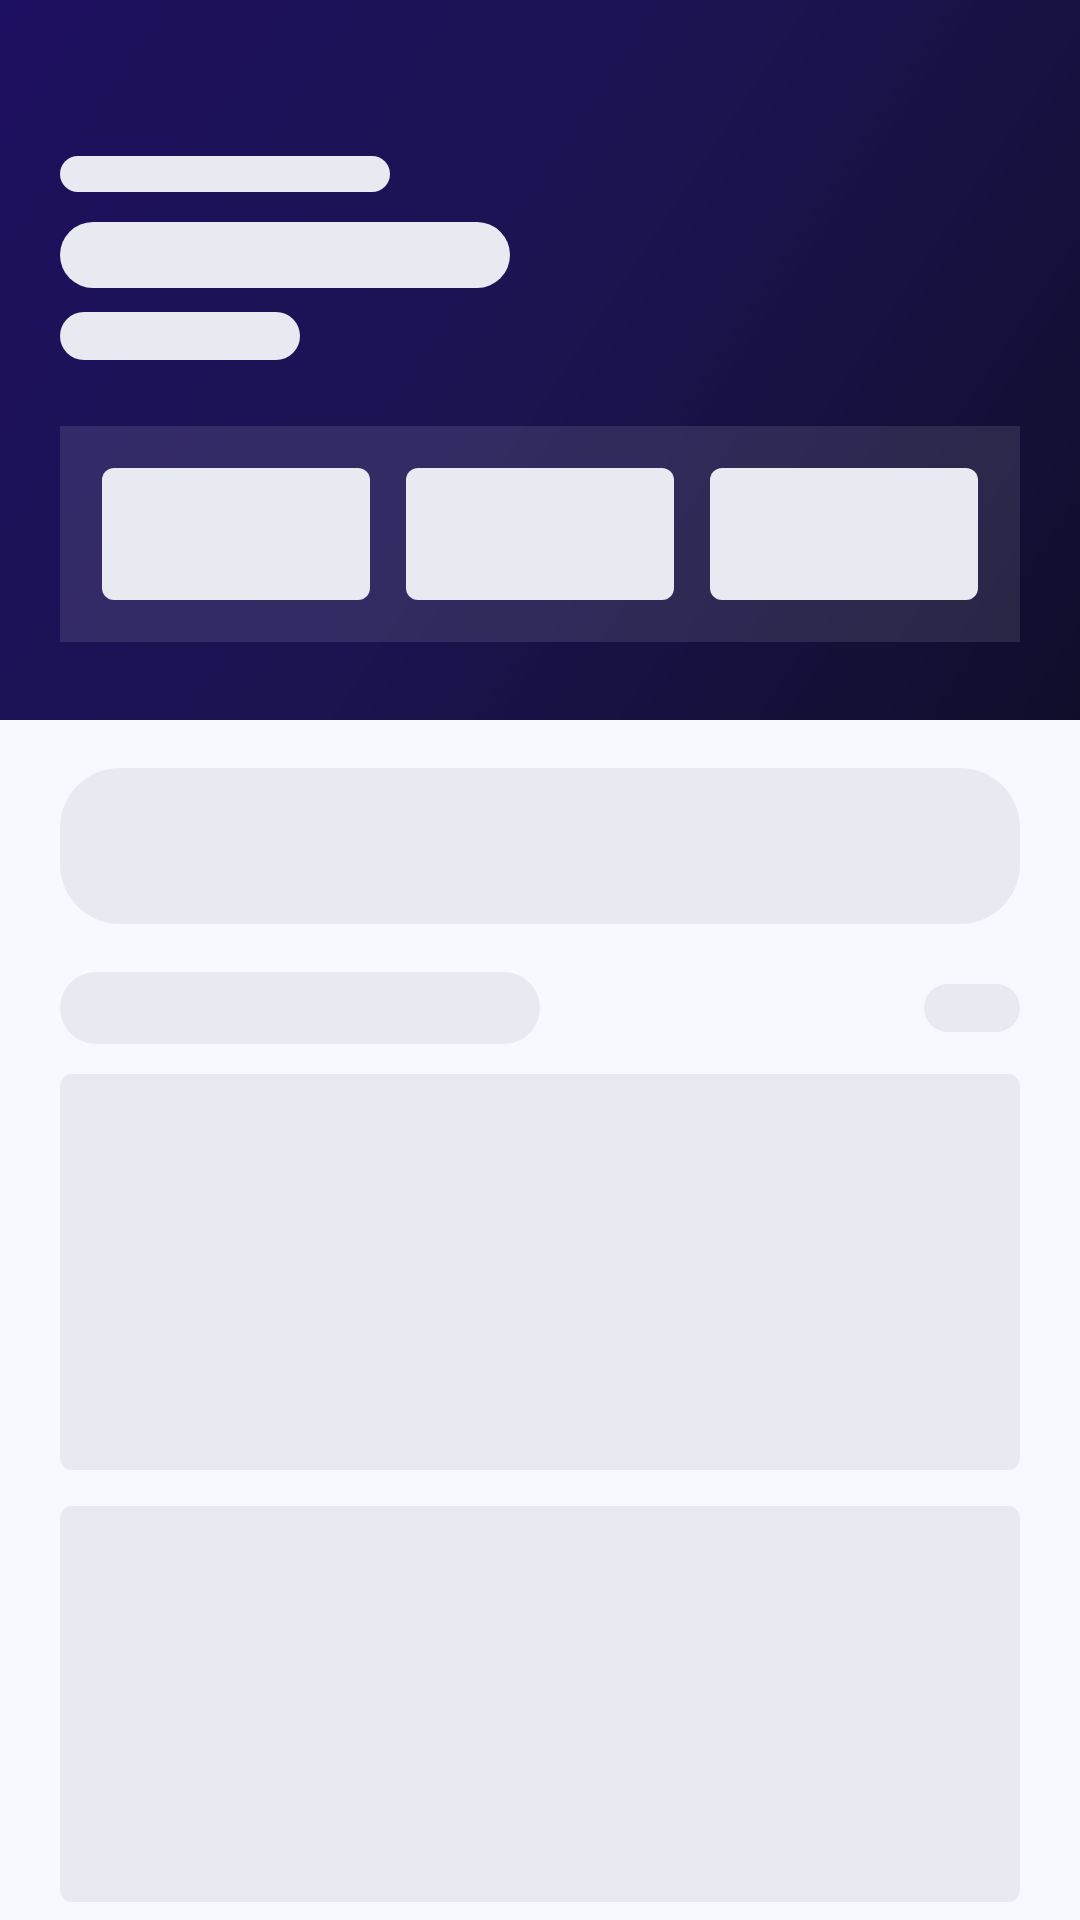

Write the Android layout XML for this screen, with the resource values it uses.
<!-- AndroidManifest.xml: application theme Theme.JobNet -->
<!-- res/layout/dialog_recruiter_dashboard_skeleton.xml -->
<?xml version="1.0" encoding="utf-8"?>
<FrameLayout xmlns:android="http://schemas.android.com/apk/res/android"
    android:id="@+id/skeleton_root_dashboard"
    android:layout_width="match_parent"
    android:layout_height="match_parent"
    android:background="@color/bg_app">

    <LinearLayout
        android:layout_width="match_parent"
        android:layout_height="match_parent"
        android:orientation="vertical">

        <LinearLayout
            android:layout_width="match_parent"
            android:layout_height="240dp"
            android:orientation="vertical"
            android:paddingLeft="20dp"
            android:paddingRight="20dp"
            android:paddingTop="52dp"
            android:paddingBottom="20dp"
            android:background="@drawable/bg_gradient_dark">

            <LinearLayout
                android:layout_width="match_parent"
                android:layout_height="wrap_content"
                android:orientation="horizontal"
                android:gravity="center_vertical">

                <LinearLayout
                    android:layout_width="0dp"
                    android:layout_height="wrap_content"
                    android:layout_weight="1"
                    android:orientation="vertical">

                    <View
                        android:layout_width="110dp"
                        android:layout_height="12dp"
                        android:background="@drawable/bg_skeleton_rect_round" />

                    <View
                        android:layout_width="150dp"
                        android:layout_height="22dp"
                        android:layout_marginTop="10dp"
                        android:background="@drawable/bg_skeleton_rect_round" />

                    <View
                        android:layout_width="80dp"
                        android:layout_height="16dp"
                        android:layout_marginTop="8dp"
                        android:background="@drawable/bg_skeleton_rect_round" />
                </LinearLayout>

                <View
                    android:layout_width="44dp"
                    android:layout_height="44dp"
                    android:layout_marginEnd="12dp"
                    android:background="@drawable/bg_skeleton_circle" />

                <View
                    android:layout_width="44dp"
                    android:layout_height="44dp"
                    android:background="@drawable/bg_skeleton_circle" />
            </LinearLayout>

            <LinearLayout
                android:layout_width="match_parent"
                android:layout_height="72dp"
                android:layout_marginTop="22dp"
                android:padding="14dp"
                android:orientation="horizontal"
                android:background="@color/overlay_white_10">

                <View
                    android:layout_width="0dp"
                    android:layout_height="match_parent"
                    android:layout_weight="1"
                    android:layout_marginEnd="8dp"
                    android:background="@drawable/bg_skeleton_rect" />

                <View
                    android:layout_width="0dp"
                    android:layout_height="match_parent"
                    android:layout_weight="1"
                    android:layout_marginLeft="4dp"
                    android:layout_marginRight="4dp"
                    android:background="@drawable/bg_skeleton_rect" />

                <View
                    android:layout_width="0dp"
                    android:layout_height="match_parent"
                    android:layout_weight="1"
                    android:layout_marginStart="8dp"
                    android:background="@drawable/bg_skeleton_rect" />
            </LinearLayout>
        </LinearLayout>

        <LinearLayout
            android:layout_width="match_parent"
            android:layout_height="wrap_content"
            android:paddingLeft="20dp"
            android:paddingRight="20dp"
            android:paddingTop="16dp">
            <View
                android:layout_width="match_parent"
                android:layout_height="52dp"
                android:background="@drawable/bg_skeleton_rect_round" />
        </LinearLayout>

        <LinearLayout
            android:layout_width="match_parent"
            android:layout_height="wrap_content"
            android:paddingLeft="20dp"
            android:paddingRight="20dp"
            android:paddingTop="16dp"
            android:paddingBottom="10dp"
            android:orientation="horizontal">

            <View
                android:layout_width="160dp"
                android:layout_height="24dp"
                android:background="@drawable/bg_skeleton_rect_round" />

            <View
                android:layout_width="0dp"
                android:layout_height="1dp"
                android:layout_weight="1" />

            <View
                android:layout_width="32dp"
                android:layout_height="16dp"
                android:layout_gravity="center_vertical"
                android:background="@drawable/bg_skeleton_rect_round" />
        </LinearLayout>

        <LinearLayout
            android:layout_width="match_parent"
            android:layout_height="wrap_content"
            android:orientation="vertical"
            android:paddingLeft="20dp"
            android:paddingRight="20dp">

            <View
                android:layout_width="match_parent"
                android:layout_height="132dp"
                android:layout_marginBottom="12dp"
                android:background="@drawable/bg_skeleton_rect" />

            <View
                android:layout_width="match_parent"
                android:layout_height="132dp"
                android:background="@drawable/bg_skeleton_rect" />
        </LinearLayout>

    </LinearLayout>
</FrameLayout>
<!-- resources referenced by this layout -->
<resources>
  <color name="bg_app">#F8F9FF</color>
  <color name="overlay_white_10">#1AFFFFFF</color>
  <!-- drawable bg_gradient_dark (drawable) -->
  <?xml version="1.0" encoding="utf-8"?>
  <shape xmlns:android="http://schemas.android.com/apk/res/android">
      <gradient
          android:startColor="#0F0E2A"
          android:centerColor="#1A1450"
          android:endColor="#1E1060"
          android:angle="135"
          android:type="linear" />
  </shape>
  <!-- drawable bg_skeleton_rect (drawable) -->
  <?xml version="1.0" encoding="utf-8"?>
  <shape xmlns:android="http://schemas.android.com/apk/res/android"
      android:shape="rectangle">
      <solid android:color="#E8EAF2" />
      <corners android:radius="4dp" />
  </shape>
  <!-- drawable bg_skeleton_rect_round (drawable) -->
  <?xml version="1.0" encoding="utf-8"?>
  <shape xmlns:android="http://schemas.android.com/apk/res/android"
      android:shape="rectangle">
      <solid android:color="#E8EAF2" />
      <corners android:radius="20dp" />
  </shape>
  <style name="Theme.JobNet" parent="Theme.Material3.Light.NoActionBar">
          
          <item name="colorPrimary">@color/primary</item>
          <item name="colorPrimaryVariant">@color/primary_dark</item>
          <item name="colorOnPrimary">@color/text_on_primary</item>
          <item name="colorSecondary">@color/accent</item>
          <item name="colorOnSecondary">@color/text_on_primary</item>
          <item name="colorTertiary">@color/teal</item>
  
          
          <item name="colorSurface">@color/bg_surface</item>
          <item name="colorOnSurface">@color/text_primary</item>
          <item name="android:colorBackground">@color/bg_app</item>
          <item name="colorOnBackground">@color/text_primary</item>
  
          
          <item name="android:statusBarColor">@color/transparent</item>
          <item name="android:windowLightStatusBar">false</item>
          <item name="android:navigationBarColor">@color/bg_bottom_nav</item>
          <item name="android:windowLightNavigationBar">true</item>
  
          
          <item name="android:windowBackground">@color/bg_app</item>
          <item name="android:windowDrawsSystemBarBackgrounds">true</item>
  
          
          <item name="colorControlHighlight">#1A4F46E5</item>
  
          
          <item name="shapeAppearanceMediumComponent">@style/ShapeAppearance.JobNet.Medium</item>
          <item name="shapeAppearanceLargeComponent">@style/ShapeAppearance.JobNet.Large</item>
  
          
          <item name="bottomNavigationStyle">@style/Widget.JobNet.BottomNavigationView</item>
      </style>
  <color name="primary">#4F46E5</color>
  <color name="primary_dark">#3730A3</color>
  <color name="text_on_primary">#FFFFFF</color>
  <color name="accent">#7C3AED</color>
  <color name="teal">#0EA5E9</color>
  <color name="bg_surface">#FFFFFF</color>
  <color name="text_primary">#0F0E2A</color>
  <color name="transparent">#00000000</color>
  <color name="bg_bottom_nav">#FFFFFF</color>
  <style name="ShapeAppearance.JobNet.Medium" parent="">
          <item name="cornerSize">16dp</item>
      </style>
  <style name="ShapeAppearance.JobNet.Large" parent="">
          <item name="cornerSize">24dp</item>
      </style>
  <style name="Widget.JobNet.BottomNavigationView" parent="Widget.Material3.BottomNavigationView">
          <item name="android:background">@color/bg_bottom_nav</item>
          <item name="itemTextColor">@color/selector_bottom_nav_text</item>
          <item name="itemIconTint">@color/selector_bottom_nav_text</item>
          <item name="itemPaddingTop">8dp</item>
          <item name="itemPaddingBottom">8dp</item>
          <item name="labelVisibilityMode">labeled</item>
      </style>
</resources>
